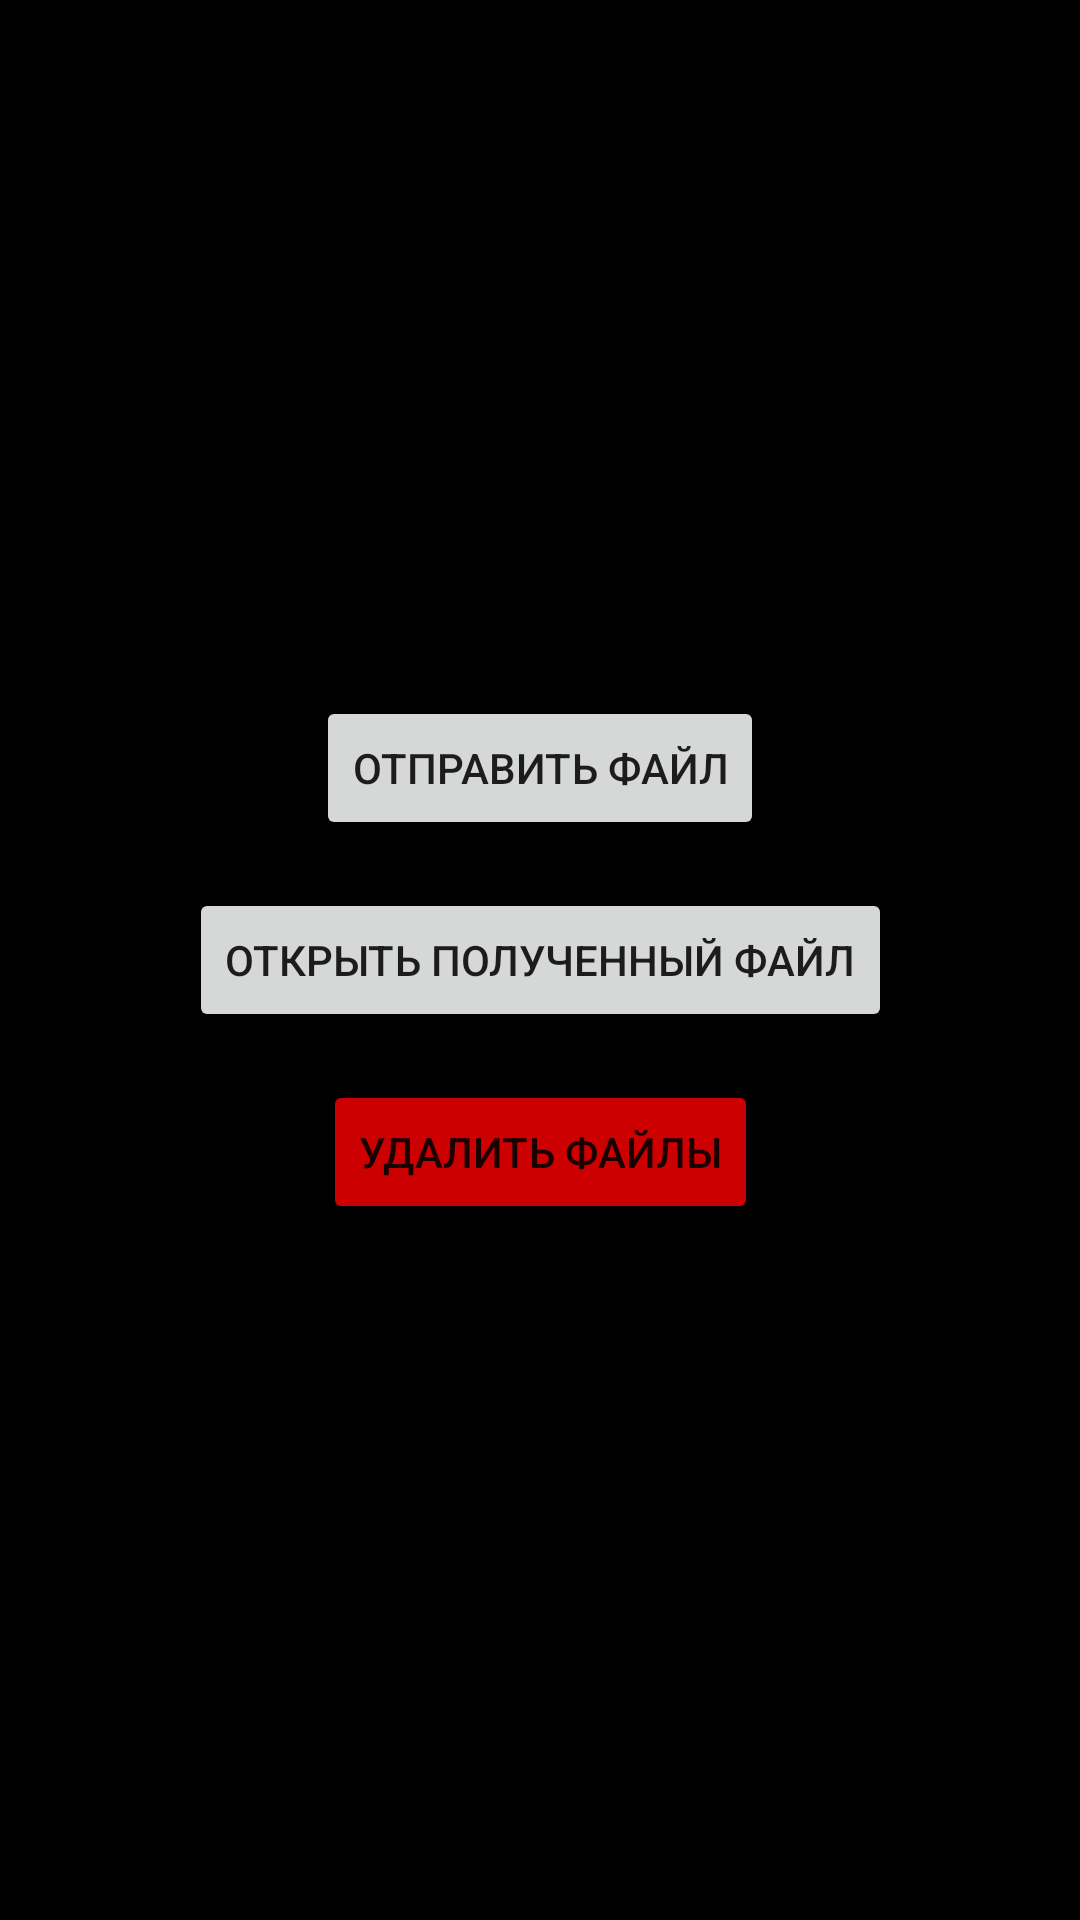

Reconstruct the res/layout file that produces this screen, plus the resources it refers to.
<!-- AndroidManifest.xml: application theme Theme.MultiMediaExchanger -->
<!-- res/layout/fragment_files.xml -->
<?xml version="1.0" encoding="utf-8"?>
<androidx.constraintlayout.widget.ConstraintLayout xmlns:android="http://schemas.android.com/apk/res/android"
    xmlns:app="http://schemas.android.com/apk/res-auto"
    xmlns:tools="http://schemas.android.com/tools"
    android:layout_width="match_parent"
    android:layout_height="match_parent"
    android:background="@android:color/black"
    tools:context=".ui.files.FilesFragment">

    <Button
        android:id="@+id/send_file_button"
        android:layout_width="wrap_content"
        android:layout_height="wrap_content"
        android:text="Отправить файл"
        app:layout_constraintBottom_toTopOf="@+id/open_received_file_button"
        app:layout_constraintEnd_toEndOf="parent"
        app:layout_constraintStart_toStartOf="parent"
        app:layout_constraintTop_toTopOf="parent"
        app:layout_constraintVertical_chainStyle="packed" />

    <Button
        android:id="@+id/open_received_file_button"
        android:layout_width="wrap_content"
        android:layout_height="wrap_content"
        android:layout_marginTop="16dp"
        android:text="Открыть полученный файл"
        app:layout_constraintBottom_toTopOf="@+id/delete_files_button"
        app:layout_constraintEnd_toEndOf="parent"
        app:layout_constraintStart_toStartOf="parent"
        app:layout_constraintTop_toBottomOf="@+id/send_file_button" />

    <Button
        android:id="@+id/delete_files_button"
        android:layout_width="wrap_content"
        android:layout_height="wrap_content"
        android:layout_marginTop="16dp"
        android:text="Удалить файлы"
        android:backgroundTint="@android:color/holo_red_dark"
        app:layout_constraintBottom_toBottomOf="parent"
        app:layout_constraintEnd_toEndOf="parent"
        app:layout_constraintStart_toStartOf="parent"
        app:layout_constraintTop_toBottomOf="@+id/open_received_file_button" />

</androidx.constraintlayout.widget.ConstraintLayout>
<!-- resources referenced by this layout -->
<resources>
  <style name="Theme.MultiMediaExchanger" parent="Theme.MaterialComponents.DayNight.DarkActionBar">
          
          <item name="colorPrimary">@color/purple_500</item>
          <item name="colorPrimaryVariant">@color/purple_700</item>
          <item name="colorOnPrimary">@color/white</item>
          
          <item name="colorSecondary">@color/teal_200</item>
          <item name="colorSecondaryVariant">@color/teal_700</item>
          <item name="colorOnSecondary">@color/black</item>
          
          <item name="android:statusBarColor">?attr/colorPrimaryVariant</item>
          
          
          <item name="materialButtonStyle">@style/App.Button.Default</item>
          
          
          <item name="android:windowBackground">@android:color/black</item>
      </style>
  <style name="App.Button.Default" parent="Widget.MaterialComponents.Button">
          <item name="cornerRadius">20dp</item>
          <item name="backgroundTint">@android:color/holo_blue_light</item>
      </style>
  <!-- not gathered from this repository: default colours our renderer supplied (Android Studio template values) -->
  <color name="purple_500">#FF6200EE</color>
  <color name="purple_700">#FF3700B3</color>
  <color name="teal_200">#FF03DAC5</color>
  <color name="teal_700">#FF018786</color>
  <color name="black">#FF000000</color>
  <color name="white">#FFFFFFFF</color>
</resources>
